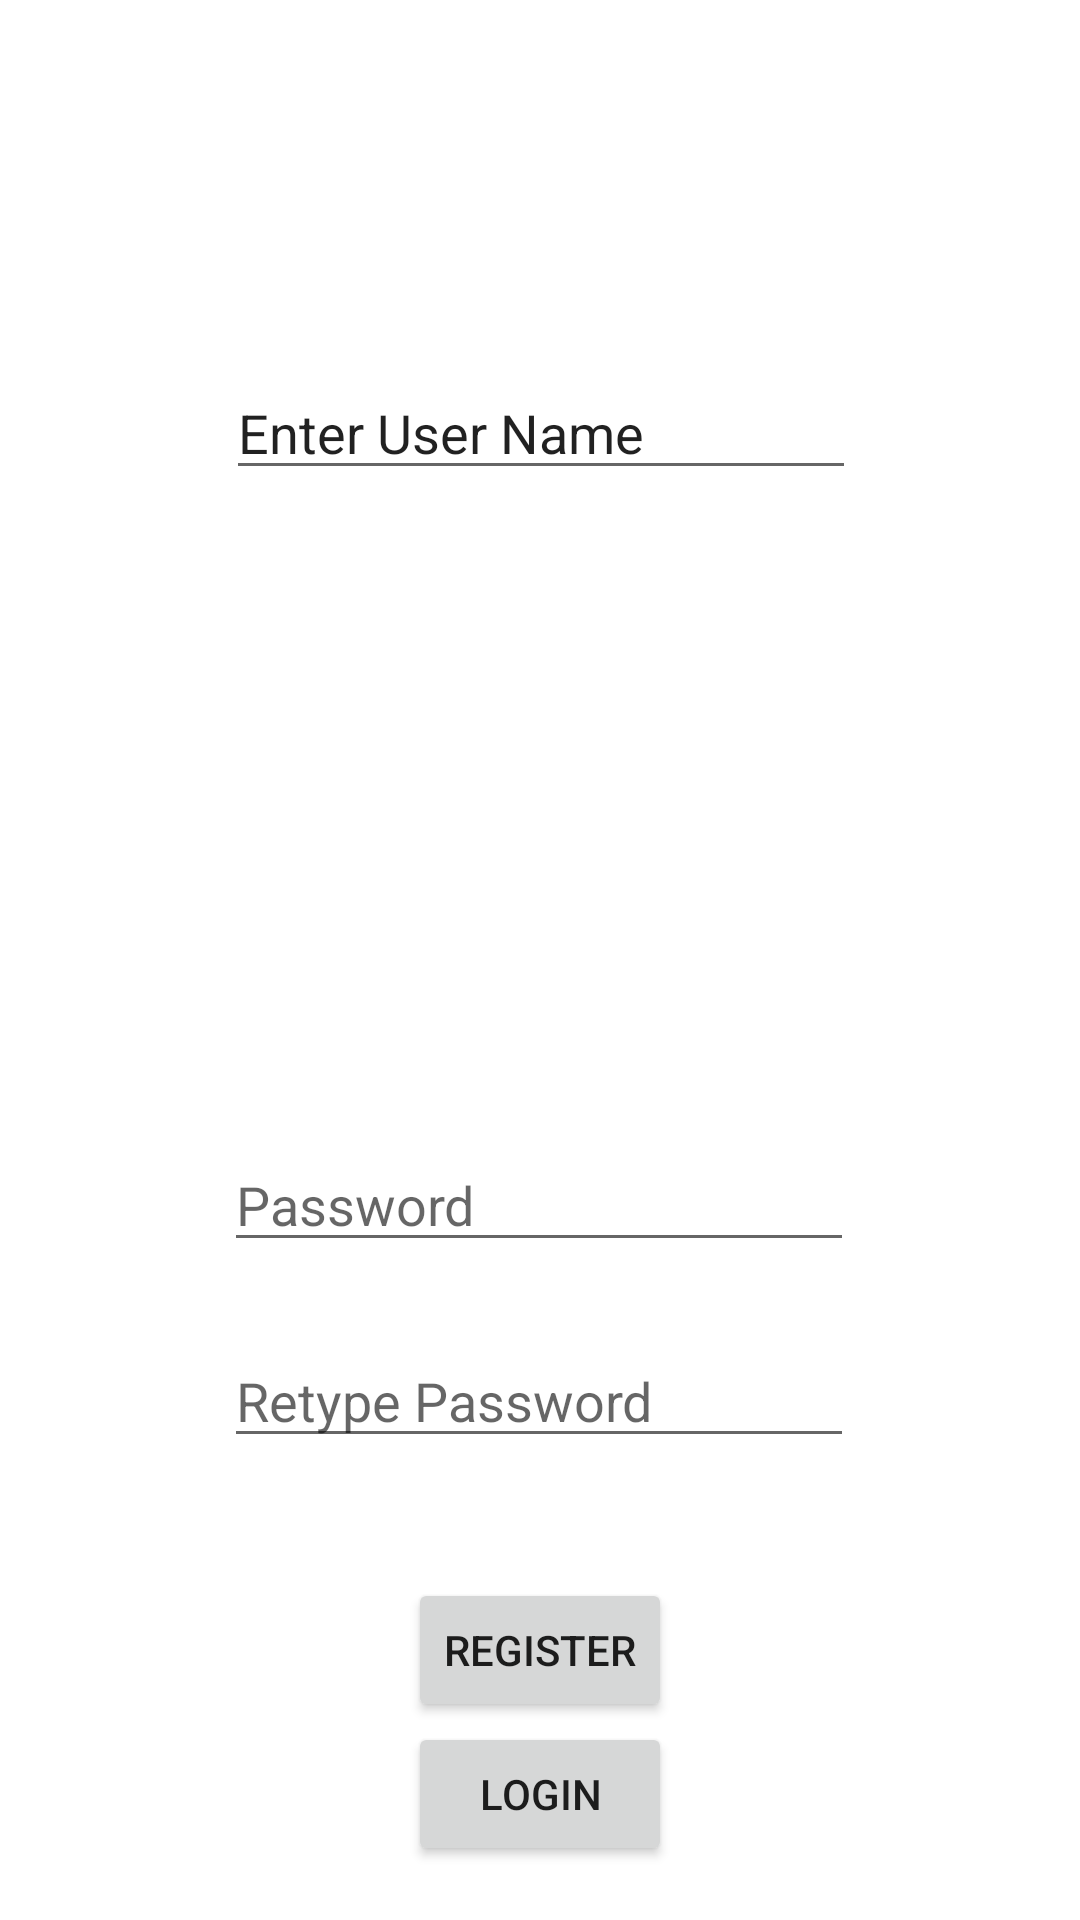

Layout XML and referenced resources for this Android screen:
<!-- AndroidManifest.xml: application theme Theme.Project_AI_Q1 -->
<!-- res/layout/activity_main.xml -->
<?xml version="1.0" encoding="utf-8"?>

<androidx.constraintlayout.widget.ConstraintLayout xmlns:android="http://schemas.android.com/apk/res/android"
    xmlns:app="http://schemas.android.com/apk/res-auto"
    xmlns:tools="http://schemas.android.com/tools"
    android:layout_width="match_parent"
    android:layout_height="match_parent"
    android:padding="10dp"
    tools:context=".MainActivity">


    <EditText
        android:id="@+id/username"
        android:layout_width="wrap_content"
        android:layout_height="wrap_content"
        android:layout_marginBottom="216dp"
        android:ems="10"
        android:hint="User Name"
        android:inputType="textPersonName"
        android:text="Enter User Name"
        app:layout_constraintBottom_toTopOf="@+id/password"
        app:layout_constraintEnd_toEndOf="parent"
        app:layout_constraintHorizontal_bias="0.502"
        app:layout_constraintStart_toStartOf="parent"
        app:layout_constraintTop_toTopOf="parent"
        app:layout_constraintVertical_bias="1.0" />

    <EditText
        android:id="@+id/password"
        android:layout_width="wrap_content"
        android:layout_height="wrap_content"
        android:layout_marginBottom="24dp"
        android:ems="10"
        android:hint="Password"
        android:inputType="textPassword"
        app:layout_constraintBottom_toTopOf="@+id/repassword"
        app:layout_constraintEnd_toEndOf="parent"
        app:layout_constraintHorizontal_bias="0.497"
        app:layout_constraintStart_toStartOf="parent" />

    <EditText
        android:id="@+id/repassword"
        android:layout_width="wrap_content"
        android:layout_height="wrap_content"
        android:layout_marginBottom="40dp"
        android:ems="10"
        android:hint="Retype Password"
        android:inputType="textPassword"
        app:layout_constraintBottom_toTopOf="@+id/btnsignup"
        app:layout_constraintEnd_toEndOf="parent"
        app:layout_constraintHorizontal_bias="0.497"
        app:layout_constraintStart_toStartOf="parent" />

    <Button
        android:id="@+id/btnsignup"
        android:layout_width="wrap_content"
        android:layout_height="wrap_content"
        android:text="Register"
        app:layout_constraintBottom_toTopOf="@+id/btnsignin"
        app:layout_constraintEnd_toEndOf="parent"
        app:layout_constraintStart_toStartOf="parent" />

    <Button
        android:id="@+id/btnsignin"
        android:layout_width="wrap_content"
        android:layout_height="wrap_content"
        android:layout_marginBottom="8dp"
        android:text="Login"
        app:layout_constraintBottom_toBottomOf="parent"
        app:layout_constraintEnd_toEndOf="parent"
        app:layout_constraintStart_toStartOf="parent" />
</androidx.constraintlayout.widget.ConstraintLayout>
<!-- resources referenced by this layout -->
<resources>
  <style name="Theme.Project_AI_Q1" parent="Theme.MaterialComponents.DayNight.DarkActionBar">
          
          <item name="colorPrimary">@color/purple_500</item>
          <item name="colorPrimaryVariant">@color/purple_700</item>
          <item name="colorOnPrimary">@color/white</item>
          
          <item name="colorSecondary">@color/teal_200</item>
          <item name="colorSecondaryVariant">@color/teal_700</item>
          <item name="colorOnSecondary">@color/black</item>
          
          <item name="android:statusBarColor" tools:targetApi="l">?attr/colorPrimaryVariant</item>
          
      </style>
  <!-- not gathered from this repository: default colours our renderer supplied (Android Studio template values) -->
  <color name="purple_500">#FF6200EE</color>
  <color name="purple_700">#FF3700B3</color>
  <color name="teal_200">#FF03DAC5</color>
  <color name="teal_700">#FF018786</color>
  <color name="black">#FF000000</color>
  <color name="white">#FFFFFFFF</color>
</resources>
